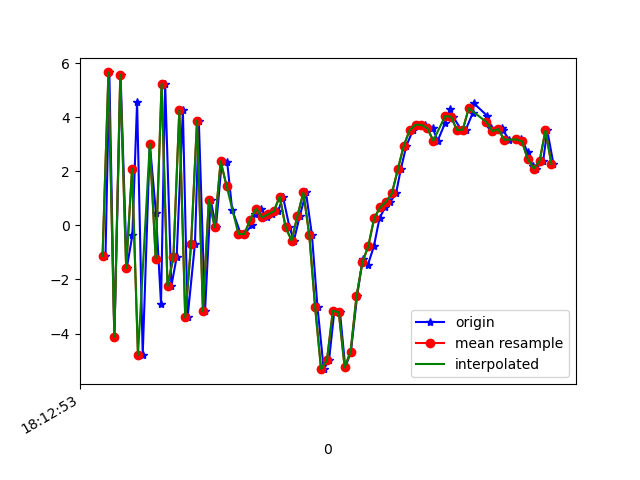

The file beside this chart, header and first rows:
1617819173230, 514816782738165, -1.1347963, -1.91507, -8.684864
1617819173243, 514816801968935, 5.66, -0.4896, 5.393
1617819173260, 514816821199705, -4.122, -2.403, -3.104
1617819173281, 514816840430475, 5.574, -0.4789, -2.328
1617819173302, 514816859661245, -1.582, -1.752, 5.416
1617819173321, 514816878892015, -0.3612, -0.5406, -9.043
1617819173337, 514816898122785, 4.562, 1.447, 4.941
1617819173356, 514816917353555, -4.793, 0.3273, -2.29
1617819173380, 514816936584325, 3.013, 1.501, -4.651
1617819173401, 514816955815095, 0.442, -0.2474, 8.147
1617819173418, 514816975045865, -2.897, -0.9499, -6.111
1617819173432, 514816994276635, 5.246, 2.211, 1.1
1617819173453, 514817013507405, -2.244, 1.794, 5.129
1617819173471, 514817032738175, -1.173, 1.569, -7.087
1617819173492, 514817051968945, 4.264, 2.401, 6.769
1617819173508, 514817071199715, -3.405, 2.357, 5.353
1617819173533, 514817090430485, -0.6697, 1.888, -5.354
1617819173546, 514817109661255, 3.877, 1.676, 9.087
1617819173567, 514817128892025, -3.182, 0.1661, 4.144
1617819173586, 514817148122795, 0.9544, 0.5075, -6.519
1617819173604, 514817167353565, -0.06501, 0.9848, -0.9003
1617819173624, 514817186584335, 2.379, 0.1679, 0.8379
1617819173642, 514817205815105, 2.347, -1.946, 0.5847
1617819173659, 514817225045875, 0.5747, -1.835, -0.01805
1617819173688, 514817244276645, -0.3132, 0.8923, -2.782
1617819173701, 514817263507415, -0.3217, 2.218, -5.683
1617819173726, 514817282738185, 0.02429, 2.341, -7.714
1617819173737, 514817301968955, 0.4069, 1.887, -9.491
1617819173757, 514817321199725, 0.6194, 2.29, -9.977
1617819173776, 514817340430495, 0.2981, 3.348, -9.675
1617819173793, 514817359661265, 0.405, 4.09, -9.729
1617819173815, 514817378892035, 0.5252, 4.147, -9.286
1617819173831, 514817398122805, 1.069, 4.682, -7.147
1617819173853, 514817417353575, -0.06317, 3.657, -5.475
1617819173868, 514817436584345, -0.5588, 2.189, -4.877
1617819173888, 514817455815115, 0.3467, 1.022, -6.779
1617819173909, 514817475045885, 1.218, -0.5437, -9.819
1617819173929, 514817494276655, -0.344, 1.228, -10.21
1617819173948, 514817513507425, -3.031, -0.4502, -8.1
1617819173969, 514817532738195, -5.317, -0.5373, -3.773
1617819173987, 514817551968965, -4.983, -0.1634, 3.066
1617819174005, 514817571199735, -3.158, -1.855, 6.975
1617819174024, 514817590430505, -3.214, -0.2629, 7.973
1617819174042, 514817609661275, -5.253, 3.033, 9.819
1617819174061, 514817628892045, -4.673, 4.493, 11.33
1617819174082, 514817648122815, -2.62, 3.106, 12.9
1617819174101, 514817667353585, -1.245, 1.723, 12.35
1617819174118, 514817686584355, -1.478, 1.977, 10.56
1617819174139, 514817705815125, -0.7673, 2.279, 9.149
1617819174158, 514817725045895, 0.2717, 1.493, 7.416
1617819174177, 514817744276665, 0.6647, 2.223, 5.18
1617819174195, 514817763507435, 0.8791, 4.773, 3.647
1617819174214, 514817782738205, 1.191, 5.677, 2.27
1617819174230, 514817801968975, 2.076, 2.424, 2.8
1617819174249, 514817821199745, 2.949, -2.384, 3.011
1617819174271, 514817840430515, 3.521, -4.732, 1.259
1617819174290, 514817859661285, 3.726, -2.598, -1.184
1617819174311, 514817878892055, 3.719, -1.009, -2.569
1617819174338, 514817898122825, 3.597, -0.8503, -3.669
1617819174355, 514817917353595, 3.132, -0.8324, -2.196
1617819174380, 514817936584365, 3.789, -2.972, -2.195
... 20 more rows
